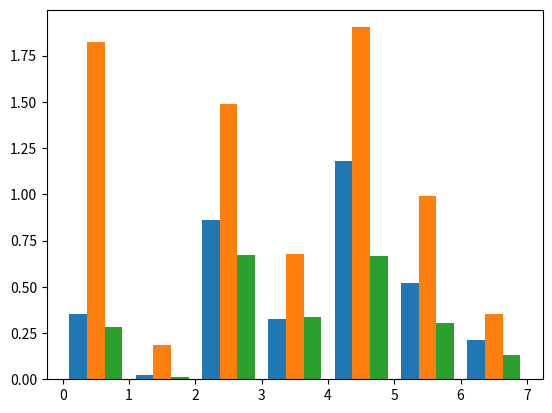

Reproduce this figure in Python. (Note: this script raises an exception after producing the figure.)
import matplotlib
import matplotlib.pyplot as plt
from matplotlib.ticker import FuncFormatter
import re
import sys, os
import numpy as np


def to_percent(y, position):
    s = str(int(100 * y))
    if matplotlib.rcParams['text.usetex'] == True:
        return s + r'$\%$'
    else:
        return s + '%'


def hist_plot(m, n, p):
    x = np.arange(0,7)
    ax = plt.subplot(111)
    common_params = dict(bins=7, range=(0,7), normed=False)

    plt.hist((x,x,x), weights=(m,n,p), **common_params)

    ax2 = plt.twinx()
    ax2.plot(map(lambda i:i+0.5, x), np.array(m)/np.array(n), 'k-.', linewidth=2)
    formatter = FuncFormatter(to_percent)
    ax2.yaxis.set_major_formatter(formatter)
    ax2.set_ylabel("Ratio of RMSE between PCS and original signal", labelpad=10)

    names = ["MA(3)_tap1","MA(3)_tap2","MA(5)_tap1","MA(5)_tap2","MA(5)_tap3","MA(5)_tap4","MA(5)_tap5"]
    ax.xaxis.label.set_fontsize(15)
    ax.yaxis.label.set_fontsize(15)
    ax.set_xticks([k+0.5 for k in range(7)])
    ax.set_xticklabels(names,rotation=30, rotation_mode="anchor", ha="right")
    ax.set_ylabel("Root-mean-square deviation", labelpad=10)
    ax.set_xlabel("Taps from MA(3) or MA(5) system", labelpad=10)
    plt.tight_layout()

    plt.savefig("pcs3_vs_benchmark.pdf", format='pdf')
    plt.show()

if __name__ == "__main__":
    m3_long = [0.86089537,0.32352935,1.18092441,0.52197473,0.21109557]
    b10000_long = [1.48848624, 0.67883205, 1.90313507, 0.9890348, 0.35486214]
    bchmk_long = [0.66954667, 0.3340954, 0.66633891, 0.30589311, 0.1339124]
    
    m3_short = [0.35177937, 0.02182355]
    b10000_short = [1.82210635,  0.1862351]
    bchmk_short = [0.28251416, 0.01283398]
    
    hist_plot(m3_short+m3_long, b10000_short+b10000_long, bchmk_short+bchmk_long)


